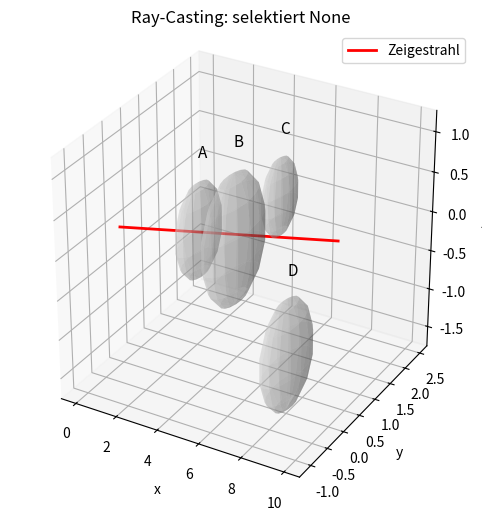

Here is the Python script that generated this plot:
import numpy as np
import matplotlib.pyplot as plt
from mpl_toolkits.mplot3d import Axes3D  # noqa: F401  (aktiviert 3D-Projektion)
np.set_printoptions(precision=3, suppress=True)


def translation(t):
    # TODO: 4x4-Translationsmatrix fuer den Vektor t=(tx,ty,tz)
    M = np.eye(4)
    ...  # TODO: setze die Translationsspalte
    return M

def scaling(s):
    # TODO: 4x4-Skalierungsmatrix fuer s=(sx,sy,sz)
    M = np.eye(4)
    ...  # TODO
    return M

def rotation_matrix(axis, angle_deg):
    # Rodrigues-Formel: 3x3-Rotation um eine (beliebige) Achse, eingebettet in 4x4. [vorgegeben]
    axis = np.asarray(axis, float); axis = axis / np.linalg.norm(axis)
    th = np.deg2rad(angle_deg)
    K = np.array([[0, -axis[2], axis[1]],
                  [axis[2], 0, -axis[0]],
                  [-axis[1], axis[0], 0]])
    R3 = np.eye(3) + np.sin(th) * K + (1 - np.cos(th)) * (K @ K)
    M = np.eye(4); M[:3, :3] = R3
    return M

def to_homogeneous(pts):
    # (N,3) -> (N,4) mit w=1   [vorgegeben]
    pts = np.atleast_2d(pts)
    return np.hstack([pts, np.ones((pts.shape[0], 1))])

def from_homogeneous(pts_h):
    # (N,4) -> (N,3), teilt durch w   [vorgegeben]
    return pts_h[:, :3] / pts_h[:, 3:4]

# Test: verkette erst skalieren, dann rotieren (90 deg um z), dann verschieben
M = translation([1, 2, 3]) @ rotation_matrix([0, 0, 1], 90) @ scaling([2, 2, 2])
p = np.array([[1, 0, 0]])
p_out = from_homogeneous((M @ to_homogeneous(p).T).T)
print("transformierter Punkt:", p_out[0])


def rigid_inverse(M):
    R = M[:3, :3]
    t = M[:3, 3]
    Minv = np.eye(4)
    # TODO: fuelle Rotationsblock (R^T) und Translationsteil (-R^T t)
    ...  # TODO
    return Minv

# Verifikation gegen np.linalg.inv (nur zur Kontrolle)
M = translation([1, 2, 3]) @ rotation_matrix([1, 1, 0], 37)
Minv = rigid_inverse(M)
print("max Abweichung von np.linalg.inv:", np.abs(Minv - np.linalg.inv(M)).max())
print("M @ Minv == I ?", np.allclose(M @ Minv, np.eye(4)))


def ray_sphere(o, d, c, R):
    o = np.asarray(o, float); d = np.asarray(d, float); c = np.asarray(c, float)
    d = d / np.linalg.norm(d)          # sicherstellen: normiert
    m = o - c
    b = m @ d
    cc = m @ m - R * R
    disc = b * b - cc                   # Diskriminante
    # TODO: kein Treffer -> None; sonst naeheren positiven t zurueckgeben
    ...  # TODO
    return None

# Mini-Test: Strahl entlang +x trifft Kugel bei (5,0,0), R=1 -> erste Beruehrung bei t=4
print("t =", ray_sphere([0, 0, 0], [1, 0, 0], [5, 0, 0], 1.0))   # erwartet 4.0
print("miss:", ray_sphere([0, 0, 0], [0, 1, 0], [5, 0, 0], 1.0)) # erwartet None


# Szene: Liste von (name, center, radius)   [vorgegeben]
scene = [
    ("A", np.array([3.0,  0.5, 0.0]), 0.6),
    ("B", np.array([6.0, -0.3, 0.4]), 0.8),
    ("C", np.array([4.5,  2.0, 0.0]), 0.5),
    ("D", np.array([8.0,  0.0, -1.0]), 0.7),
]
ray_o = np.array([0.0, 0.0, 0.0])
ray_d = np.array([1.0, 0.02, 0.05]); ray_d = ray_d / np.linalg.norm(ray_d)

def select(o, d, scene):
    # TODO: gib (name, t) des naechsten getroffenen Objekts zurueck, oder (None, None)
    best_name, best_t = None, np.inf
    ...  # TODO: iteriere ueber scene, nutze ray_sphere, behalte kleinstes t
    return (best_name, None if best_name is None else best_t)

name, t = select(ray_o, ray_d, scene)
print(f"selektiert: {name} bei t={t}")


fig = plt.figure(figsize=(9, 6))
ax = fig.add_subplot(111, projection="3d")
u, v = np.mgrid[0:2*np.pi:16j, 0:np.pi:8j]
for nm, c, R in scene:
    xs = c[0] + R*np.cos(u)*np.sin(v); ys = c[1] + R*np.sin(u)*np.sin(v); zs = c[2] + R*np.cos(v)
    hit = (nm == name)
    ax.plot_surface(xs, ys, zs, color="green" if hit else "lightgray",
                    alpha=0.9 if hit else 0.35)
    ax.text(c[0], c[1], c[2]+R+0.3, nm, fontsize=11)
L = t if t is not None else 9.0
line = ray_o[:, None] + ray_d[:, None]*np.linspace(0, L+1, 2)
ax.plot(line[0], line[1], line[2], "r-", lw=2, label="Zeigestrahl")
if t is not None:
    hit_pt = ray_o + ray_d*t
    ax.scatter(*hit_pt, color="red", s=60)
ax.set_xlabel("x"); ax.set_ylabel("y"); ax.set_zlabel("z")
ax.set_title(f"Ray-Casting: selektiert {name}"); ax.legend()
try:
    ax.set_box_aspect((1, 1, 1))
except Exception:
    pass
plt.show()
